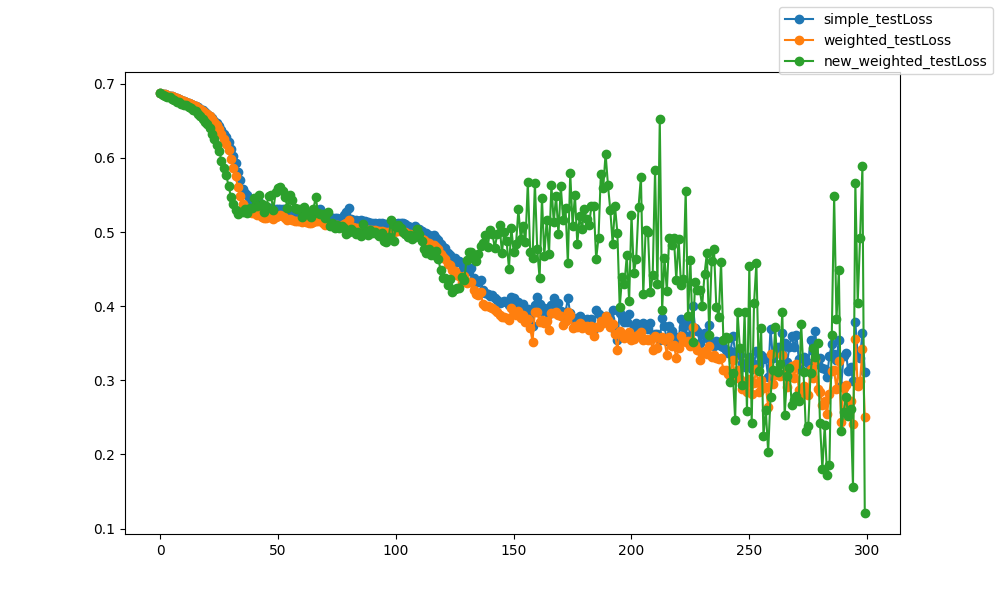

The table this chart was drawn from, first rows:
epoch, epoch, simple_testLoss, weighted_testLoss, new_weighted_testLoss
0, 0, 0.6876, 0.6876, 0.6871
1, 1, 0.6866, 0.6866, 0.6854
2, 2, 0.6857, 0.6856, 0.6841
3, 3, 0.6848, 0.6848, 0.6828
4, 4, 0.6839, 0.6838, 0.6817
5, 5, 0.6829, 0.6829, 0.6799
6, 6, 0.6817, 0.6817, 0.6787
7, 7, 0.6807, 0.6806, 0.6759
8, 8, 0.6795, 0.6794, 0.6754
9, 9, 0.6783, 0.6782, 0.6733
10, 10, 0.677, 0.6769, 0.6711
11, 11, 0.6758, 0.6756, 0.671
12, 12, 0.6746, 0.6745, 0.6692
13, 13, 0.673, 0.6728, 0.6671
14, 14, 0.6714, 0.6712, 0.6653
15, 15, 0.6699, 0.6696, 0.6627
16, 16, 0.668, 0.6678, 0.6598
17, 17, 0.6664, 0.6661, 0.657
18, 18, 0.6643, 0.6639, 0.6521
19, 19, 0.6617, 0.6612, 0.649
20, 20, 0.6596, 0.6589, 0.6452
21, 21, 0.6572, 0.6562, 0.64
22, 22, 0.6535, 0.6521, 0.6324
23, 23, 0.6503, 0.6484, 0.6256
24, 24, 0.6469, 0.6442, 0.6179
25, 25, 0.6429, 0.6391, 0.6096
26, 26, 0.6374, 0.6319, 0.5963
27, 27, 0.6326, 0.6255, 0.5864
28, 28, 0.6279, 0.6194, 0.5769
29, 29, 0.6212, 0.6103, 0.5623
30, 30, 0.6122, 0.5985, 0.5477
31, 31, 0.603, 0.5869, 0.5373
32, 32, 0.5935, 0.5754, 0.5294
33, 33, 0.5808, 0.5603, 0.5246
34, 34, 0.5699, 0.5486, 0.5264
35, 35, 0.5587, 0.5374, 0.5273
36, 36, 0.5521, 0.5321, 0.531
37, 37, 0.55, 0.5302, 0.5252
38, 38, 0.545, 0.5271, 0.5323
39, 39, 0.5435, 0.5262, 0.5329
40, 40, 0.5408, 0.5257, 0.546
41, 41, 0.5386, 0.5229, 0.5352
42, 42, 0.5405, 0.5257, 0.5502
43, 43, 0.5345, 0.5206, 0.5384
44, 44, 0.533, 0.5186, 0.5276
45, 45, 0.5318, 0.5186, 0.5347
46, 46, 0.5325, 0.5206, 0.548
47, 47, 0.5322, 0.5206, 0.5493
48, 48, 0.5304, 0.5174, 0.5295
49, 49, 0.5304, 0.5205, 0.5546
50, 50, 0.5308, 0.5213, 0.5588
51, 51, 0.5313, 0.5224, 0.5612
52, 52, 0.5308, 0.5212, 0.5554
53, 53, 0.5281, 0.5185, 0.5476
54, 54, 0.5265, 0.5158, 0.5326
55, 55, 0.5269, 0.518, 0.5497
56, 56, 0.5248, 0.5159, 0.5428
57, 57, 0.5268, 0.5155, 0.532
58, 58, 0.5255, 0.5147, 0.5314
59, 59, 0.5248, 0.5145, 0.5307
... 240 more rows
